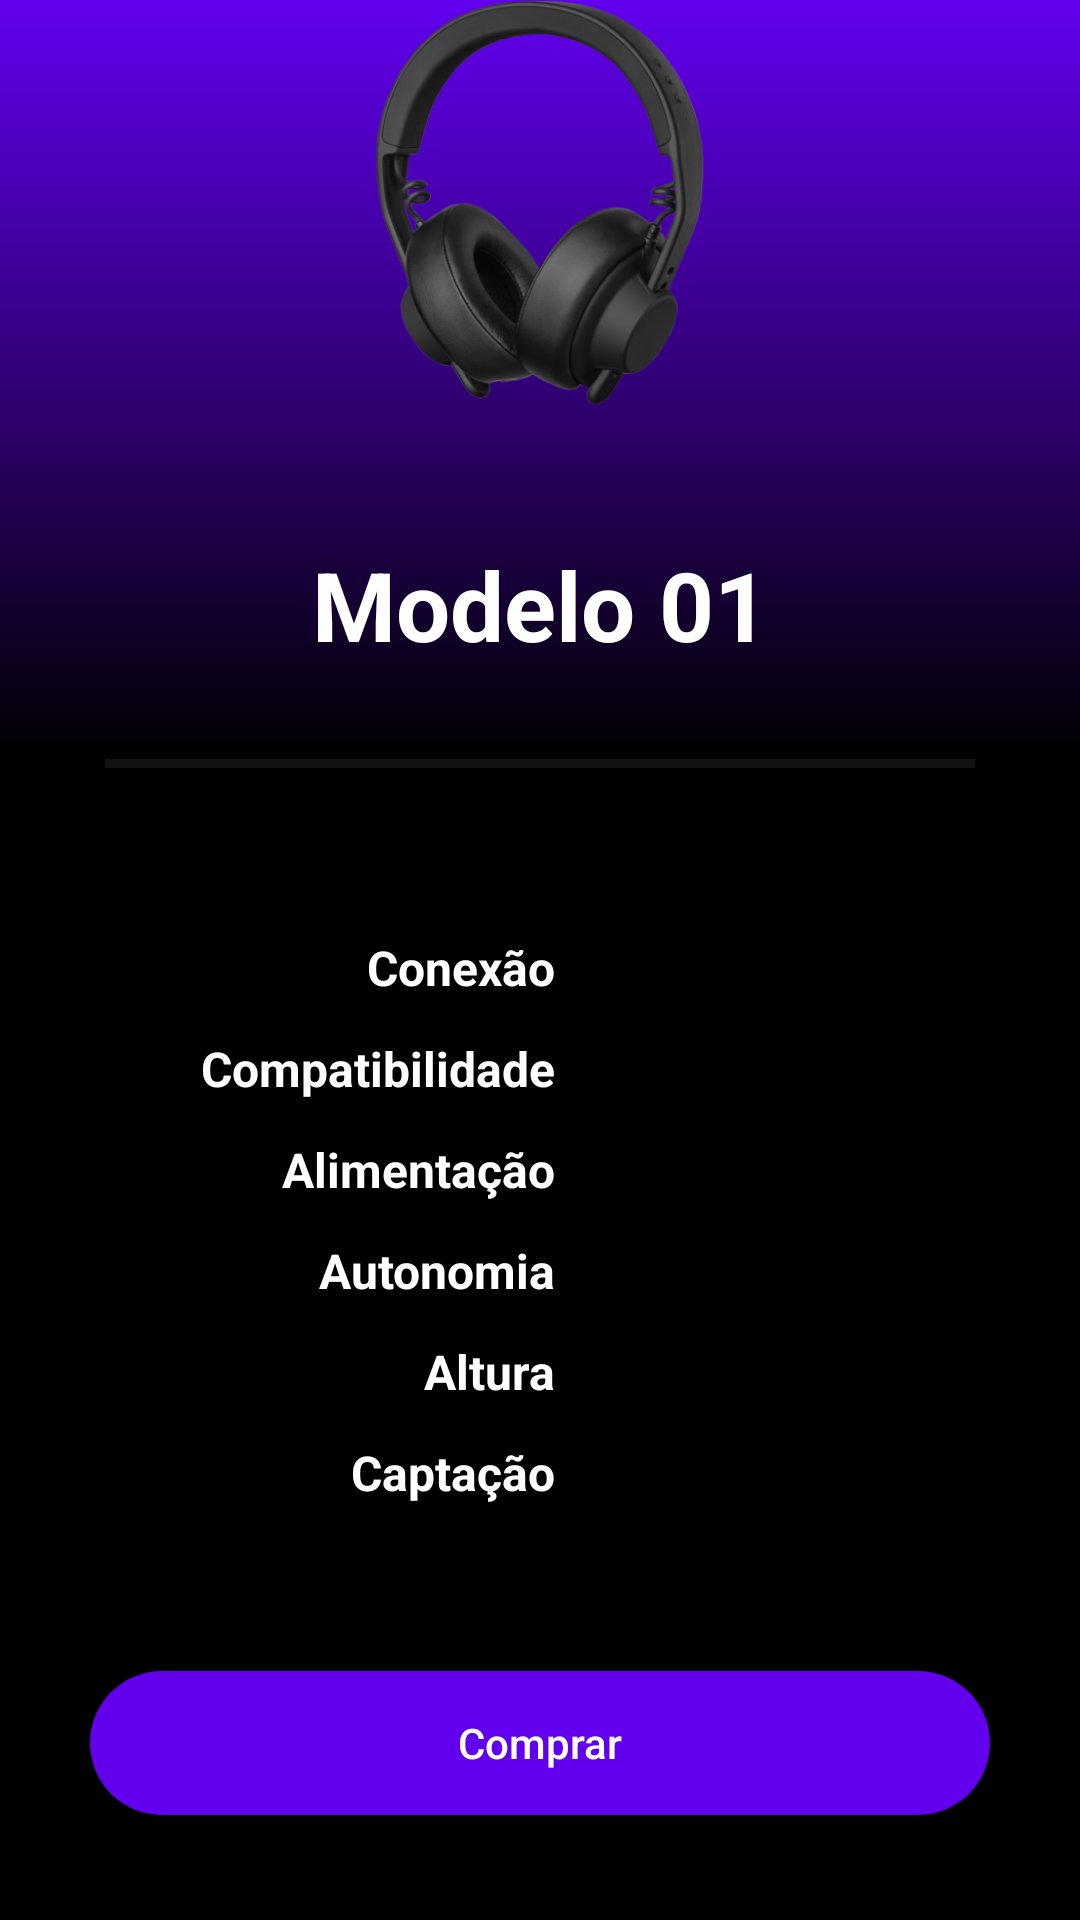

Here is an Android app screen rendered from its layout file. Give the layout XML and the strings, colors and styles it references.
<!-- AndroidManifest.xml: application theme Theme.MeuBeats -->
<!-- res/layout/activity_headset_details.xml -->
<?xml version="1.0" encoding="utf-8"?>
<androidx.constraintlayout.widget.ConstraintLayout xmlns:android="http://schemas.android.com/apk/res/android"
    xmlns:tools="http://schemas.android.com/tools"
    xmlns:app="http://schemas.android.com/apk/res-auto"
    android:layout_width="match_parent"
    android:layout_height="match_parent"
    android:background="@color/black"
    android:id="@+id/headset_details"
    tools:context=".headset_feature.presentation.headset_details.HeadsetDetailsActivity">

    <include layout="@layout/content_headset_picture"
        android:id="@+id/included"
        android:layout_width="match_parent"
        android:layout_height="wrap_content"
        app:layout_constraintStart_toStartOf="parent"
        app:layout_constraintEnd_toEndOf="parent"/>

    <View
        android:id="@+id/view"
        android:layout_width="match_parent"
        android:layout_height="3dp"
        android:background="@color/dark_gray"
        android:layout_marginHorizontal="35dp"
        app:layout_constraintStart_toStartOf="parent"
        app:layout_constraintEnd_toEndOf="parent"
        app:layout_constraintTop_toBottomOf="@id/included"/>

    <include layout="@layout/content_headset_details"
        android:id="@+id/included_texts"
        android:layout_width="match_parent"
        android:layout_height="wrap_content"
        app:layout_constraintBottom_toTopOf="@id/bt_buy"
        app:layout_constraintTop_toBottomOf="@id/view"
        app:layout_constraintStart_toStartOf="parent"
        app:layout_constraintEnd_toEndOf="parent"/>

    <androidx.appcompat.widget.AppCompatButton
        android:id="@+id/bt_buy"
        android:layout_width="0dp"
        android:layout_height="wrap_content"
        android:layout_marginHorizontal="30dp"
        android:textAllCaps="false"
        android:textColor="@color/white"
        android:text="@string/buy"
        android:layout_marginBottom="35dp"
        android:background="@drawable/background_button_normal"
        app:layout_constraintBottom_toBottomOf="parent"
        app:layout_constraintStart_toStartOf="parent"
        app:layout_constraintEnd_toEndOf="parent"/>

</androidx.constraintlayout.widget.ConstraintLayout>
<!-- res/layout/content_headset_picture.xml (included above) -->
<?xml version="1.0" encoding="utf-8"?>
<androidx.constraintlayout.widget.ConstraintLayout xmlns:android="http://schemas.android.com/apk/res/android"
    xmlns:app="http://schemas.android.com/apk/res-auto"
    android:layout_width="match_parent"
    android:layout_height="wrap_content"
    android:background="@drawable/background_main">

    <ImageView
        android:id="@+id/iv_headset"
        android:layout_width="200dp"
        android:layout_height="150dp"
        android:src="@drawable/img_default_headset"
        app:layout_constraintTop_toTopOf="parent"
        app:layout_constraintStart_toStartOf="parent"
        app:layout_constraintEnd_toEndOf="parent"
        android:contentDescription="@string/default_headset" />

    <TextView
        android:id="@+id/tv_title"
        android:layout_width="wrap_content"
        android:layout_height="wrap_content"
        android:text="Modelo 01"
        android:textColor="@color/white"
        android:textSize="32sp"
        android:textStyle="bold"
        android:layout_marginVertical="30dp"
        app:layout_constraintTop_toBottomOf="@id/iv_headset"
        app:layout_constraintStart_toStartOf="parent"
        app:layout_constraintBottom_toBottomOf="parent"
        app:layout_constraintEnd_toEndOf="parent"/>

</androidx.constraintlayout.widget.ConstraintLayout>
<!-- res/layout/content_headset_details.xml (included above) -->
<?xml version="1.0" encoding="utf-8"?>
<androidx.constraintlayout.widget.ConstraintLayout xmlns:android="http://schemas.android.com/apk/res/android"
    xmlns:app="http://schemas.android.com/apk/res-auto"
    android:background="@color/black"
    android:layout_width="match_parent"
    android:layout_height="wrap_content">

    <TextView
        android:id="@+id/lbl_headset_connection"
        android:layout_width="150dp"
        android:layout_height="wrap_content"
        android:layout_marginStart="35dp"
        android:text="@string/connection"
        android:textStyle="bold"
        android:textSize="16sp"
        android:gravity="end"
        app:layout_constraintTop_toTopOf="parent"
        app:layout_constraintStart_toStartOf="parent"/>

    <TextView
        android:id="@+id/tv_headset_connection"
        android:layout_width="180dp"
        android:layout_height="wrap_content"
        android:layout_marginStart="25dp"
        android:textSize="16sp"
        app:layout_constraintTop_toTopOf="@id/lbl_headset_connection"
        app:layout_constraintStart_toEndOf="@id/lbl_headset_connection"/>

    <TextView
        android:id="@+id/lbl_headset_compatibility"
        android:layout_width="150dp"
        android:layout_height="wrap_content"
        android:layout_marginStart="35dp"
        android:layout_marginTop="12dp"
        android:text="@string/compatibility"
        android:textStyle="bold"
        android:textSize="16sp"
        android:gravity="end"
        app:layout_constraintTop_toBottomOf="@id/lbl_headset_connection"
        app:layout_constraintStart_toStartOf="parent"/>

    <TextView
        android:id="@+id/tv_headset_compatibility"
        android:layout_width="180dp"
        android:layout_height="wrap_content"
        android:layout_marginStart="25dp"
        android:textSize="16sp"
        app:layout_constraintTop_toTopOf="@id/lbl_headset_compatibility"
        app:layout_constraintStart_toEndOf="@id/lbl_headset_compatibility"/>

    <TextView
        android:id="@+id/lbl_headset_power_supply"
        android:layout_width="150dp"
        android:layout_height="wrap_content"
        android:layout_marginStart="35dp"
        android:layout_marginTop="12dp"
        android:text="@string/power_supply"
        android:textStyle="bold"
        android:textSize="16sp"
        android:gravity="end"
        app:layout_constraintTop_toBottomOf="@id/lbl_headset_compatibility"
        app:layout_constraintStart_toStartOf="parent"/>

    <TextView
        android:id="@+id/tv_headset_power_supply"
        android:layout_width="180dp"
        android:layout_height="wrap_content"
        android:layout_marginStart="25dp"
        android:textSize="16sp"
        app:layout_constraintTop_toTopOf="@id/lbl_headset_power_supply"
        app:layout_constraintStart_toEndOf="@id/lbl_headset_power_supply"/>

    <TextView
        android:id="@+id/lbl_headset_autonomy"
        android:layout_width="150dp"
        android:layout_height="wrap_content"
        android:layout_marginStart="35dp"
        android:layout_marginTop="12dp"
        android:text="@string/autonomy"
        android:textStyle="bold"
        android:textSize="16sp"
        android:gravity="end"
        app:layout_constraintTop_toBottomOf="@id/lbl_headset_power_supply"
        app:layout_constraintStart_toStartOf="parent"/>

    <TextView
        android:id="@+id/tv_headset_autonomy"
        android:layout_width="180dp"
        android:layout_height="wrap_content"
        android:layout_marginStart="25dp"
        android:textSize="16sp"
        app:layout_constraintTop_toTopOf="@id/lbl_headset_autonomy"
        app:layout_constraintStart_toEndOf="@id/lbl_headset_autonomy"/>

    <TextView
        android:id="@+id/lbl_headset_height"
        android:layout_width="150dp"
        android:layout_height="wrap_content"
        android:layout_marginStart="35dp"
        android:layout_marginTop="12dp"
        android:text="@string/height"
        android:textStyle="bold"
        android:textSize="16sp"
        android:gravity="end"
        app:layout_constraintTop_toBottomOf="@id/lbl_headset_autonomy"
        app:layout_constraintStart_toStartOf="parent"/>

    <TextView
        android:id="@+id/tv_headset_height"
        android:layout_width="180dp"
        android:layout_height="wrap_content"
        android:layout_marginStart="25dp"
        android:textSize="16sp"
        app:layout_constraintTop_toTopOf="@id/lbl_headset_height"
        app:layout_constraintStart_toEndOf="@id/lbl_headset_height"/>

    <TextView
        android:id="@+id/lbl_headset_caption"
        android:layout_width="150dp"
        android:layout_height="wrap_content"
        android:layout_marginStart="35dp"
        android:layout_marginTop="12dp"
        android:text="@string/caption"
        android:textStyle="bold"
        android:textSize="16sp"
        android:gravity="end"
        app:layout_constraintTop_toBottomOf="@id/lbl_headset_height"
        app:layout_constraintStart_toStartOf="parent"/>

    <TextView
        android:id="@+id/tv_headset_sound_capture"
        android:layout_width="180dp"
        android:layout_height="wrap_content"
        android:layout_marginStart="25dp"
        android:textSize="16sp"
        app:layout_constraintTop_toTopOf="@id/lbl_headset_caption"
        app:layout_constraintStart_toEndOf="@id/lbl_headset_caption"/>


</androidx.constraintlayout.widget.ConstraintLayout>
<!-- resources referenced by this layout -->
<resources>
  <color name="black">#FF000000</color>
  <color name="dark_gray">#FF121212</color>
  <color name="white">#FFFFFFFF</color>
  <!-- drawable background_button_normal (drawable) -->
  <?xml version="1.0" encoding="utf-8"?>
  <shape xmlns:android="http://schemas.android.com/apk/res/android">
      <solid android:color="@color/background_button_color"/>
      <corners android:radius="25dp"/>
  </shape>
  <!-- drawable background_main (drawable) -->
  <?xml version="1.0" encoding="utf-8"?>
  <selector xmlns:android="http://schemas.android.com/apk/res/android">
      <item>
          <shape>
              <gradient
                  android:angle="90"
                  android:startColor="@color/black"
                  android:endColor="@color/primary_dark"
                  android:type="linear" />
          </shape>
      </item>
  </selector>
  <!-- drawable img_default_headset: png bitmap (drawable, 87617 bytes) -->
  <string name="autonomy">Autonomia</string>
  <string name="buy">Comprar</string>
  <string name="caption">Captação</string>
  <string name="compatibility">Compatibilidade</string>
  <string name="connection">Conexão</string>
  <string name="default_headset">Default headset</string>
  <string name="height">Altura</string>
  <string name="power_supply">Alimentação</string>
  <style name="Theme.MeuBeats" parent="Theme.MaterialComponents.Light.DarkActionBar">
          <item name="colorAccent">@color/primary</item>
          <item name="colorOnSurface">@color/light_gray</item>
          <item name="colorPrimary">@color/primary</item>
          <item name="colorPrimaryVariant">@color/primary_dark</item>
          <item name="colorOnPrimary">@color/black</item>
          <item name="android:textColorLink">@color/secondary</item>
          <item name="android:textColor">@color/white</item>
          <item name="android:itemBackground">@color/dark_gray</item>
          <item name="android:panelFullBackground">@color/dark_gray</item>
          <item name="android:forceDarkAllowed" tools:targetApi="q">false</item>
          <item name="android:statusBarColor" tools:targetApi="l">@color/primary_dark</item>
      </style>
  <color name="primary_dark">#FF6200EE</color>
  <color name="primary">#FF985EFF</color>
  <color name="light_gray">#FFEDEDED</color>
  <color name="secondary">#FF0ACF83</color>
</resources>
